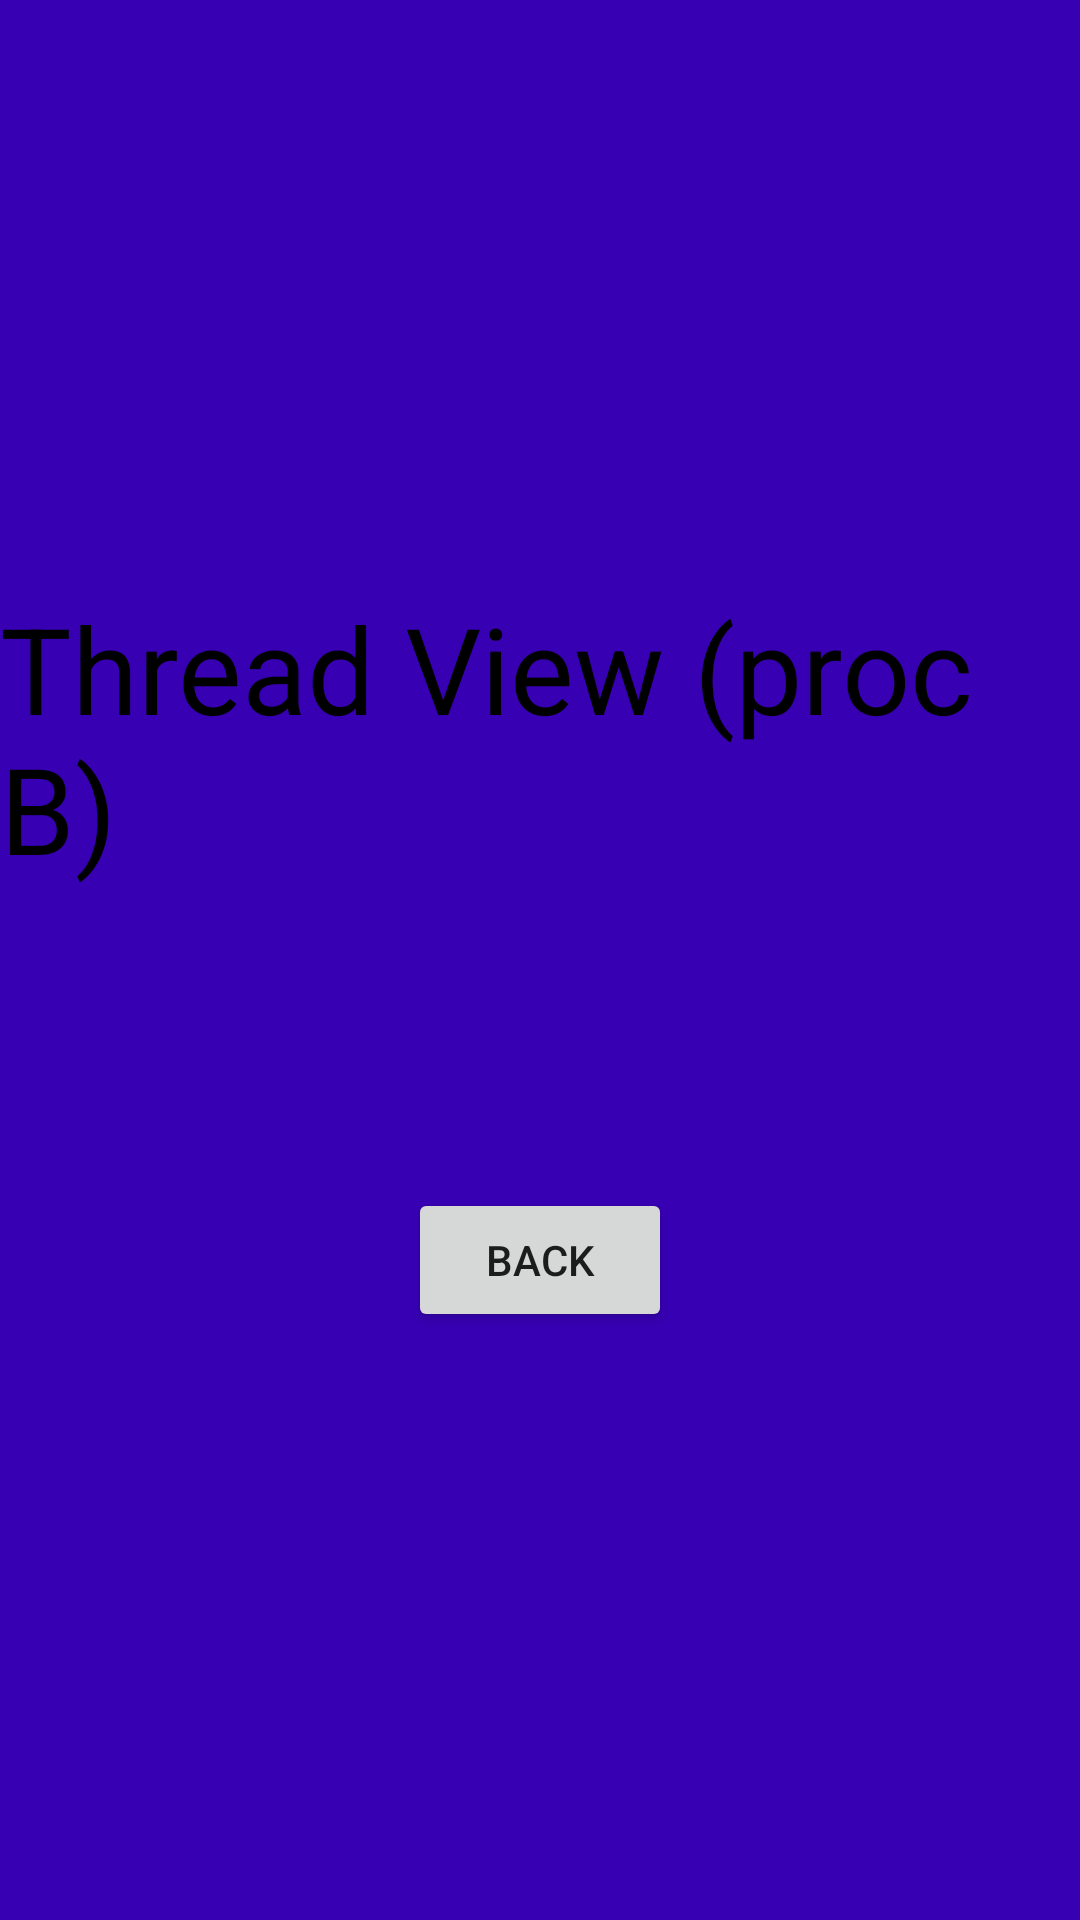

Layout XML and referenced resources for this Android screen:
<!-- AndroidManifest.xml: application theme Theme.FloatingWindowApp -->
<!-- res/layout/fl_fragment_next.xml -->
<?xml version="1.0" encoding="utf-8"?>
<LinearLayout xmlns:android="http://schemas.android.com/apk/res/android"
    android:layout_width="match_parent"
    android:layout_height="match_parent"
    android:background="@color/purple_700"
    android:gravity="center"
    android:orientation="vertical">

    <TextView
        android:layout_width="wrap_content"
        android:layout_height="wrap_content"
        android:layout_gravity="center"
        android:text="@string/fl_fragment_b"
        android:textColor="@color/black"
        android:textSize="40sp" />

    <Button
        android:id="@+id/pop_fragment_button"
        android:layout_width="wrap_content"
        android:layout_height="wrap_content"
        android:layout_marginTop="100dp"
        android:text="Back" />

</LinearLayout>
<!-- resources referenced by this layout -->
<resources>
  <string name="fl_fragment_b">Thread View (proc B)</string>
  <style name="Theme.FloatingWindowApp" parent="Theme.MaterialComponents.DayNight.DarkActionBar">
          
          <item name="colorPrimary">@color/purple_500</item>
          <item name="colorPrimaryVariant">@color/purple_700</item>
          <item name="colorOnPrimary">@color/white</item>
          
          <item name="colorSecondary">@color/teal_200</item>
          <item name="colorSecondaryVariant">@color/teal_700</item>
          <item name="colorOnSecondary">@color/black</item>
          
          <item name="android:statusBarColor" tools:targetApi="l">?attr/colorPrimaryVariant</item>
          
      </style>
  <!-- not gathered from this repository: default colours our renderer supplied (Android Studio template values) -->
  <color name="purple_500">#FF6200EE</color>
  <color name="purple_700">#FF3700B3</color>
  <color name="teal_200">#FF03DAC5</color>
  <color name="teal_700">#FF018786</color>
  <color name="black">#FF000000</color>
  <color name="white">#FFFFFFFF</color>
</resources>
